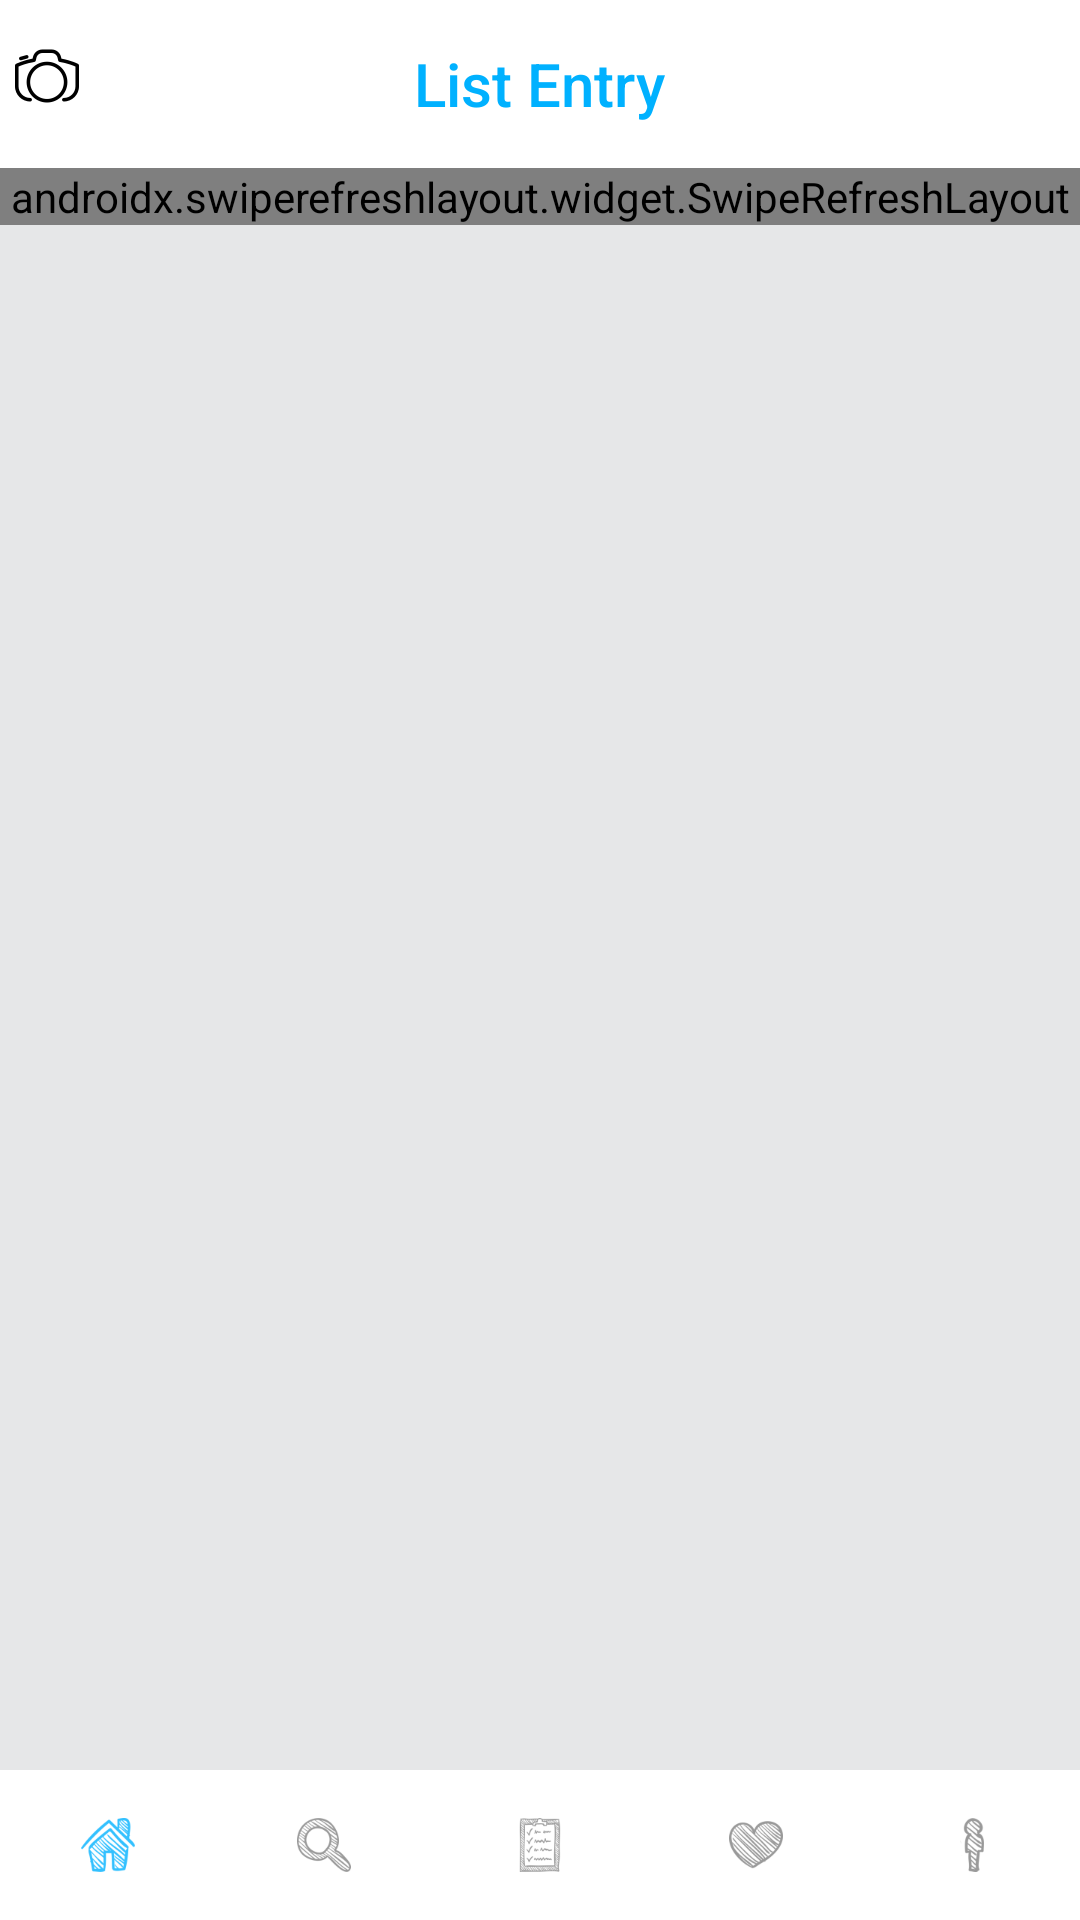

Android layout source for this screen:
<!-- AndroidManifest.xml: application theme AppTheme -->
<!-- res/layout/activity_fragment.xml -->
<FrameLayout xmlns:android="http://schemas.android.com/apk/res/android"
    xmlns:app="http://schemas.android.com/apk/res-auto"
    android:layout_width="match_parent"
    android:layout_height="match_parent"
    android:background="@color/lighter_gray"
    android:orientation="vertical"
    android:id="@+id/content">

    <RelativeLayout
        android:layout_width="match_parent"
        android:layout_height="match_parent">

        <androidx.appcompat.widget.Toolbar
            android:id="@+id/toolbar"
            android:layout_width="match_parent"
            android:layout_height="?attr/actionBarSize"
            android:contentInsetStart="0dp"
            android:contentInsetLeft="0dp"
            app:contentInsetLeft="0dp"
            app:contentInsetStart="0dp"
            android:background="@color/white"
            app:titleTextColor="@color/colorNav">

            <include
                android:id="@+id/toolbar_activity"
                android:layout_width="wrap_content"
                android:layout_height="wrap_content"
                layout="@layout/toolbar_home_fragment"/>
        </androidx.appcompat.widget.Toolbar>

        <RelativeLayout
            android:layout_below="@+id/toolbar"
            android:layout_width="match_parent"
            android:layout_height="match_parent"
            android:descendantFocusability="blocksDescendants"
            android:focusableInTouchMode="false"
            android:focusable="false"
            android:layout_above="@+id/bottombar_activity">

            <androidx.swiperefreshlayout.widget.SwipeRefreshLayout
                android:id="@+id/swipeContainer"
                android:layout_width="match_parent"
                android:layout_height="wrap_content">
                <androidx.core.widget.NestedScrollView
                    android:layout_width="match_parent"
                    android:layout_height="wrap_content">
                    <LinearLayout
                        android:layout_width="match_parent"
                        android:layout_height="wrap_content"
                        android:orientation="vertical">

                        <TextView
                            android:layout_width="match_parent"
                            android:layout_height="wrap_content"
                            android:text="Activity"/>

                    </LinearLayout>
                </androidx.core.widget.NestedScrollView>
            </androidx.swiperefreshlayout.widget.SwipeRefreshLayout>
        </RelativeLayout>

        
        <include
            android:id="@+id/bottombar_activity"
            layout="@layout/layout_bottombar_navigation_view"
            android:layout_width="match_parent"
            android:layout_height="50dp"
            android:layout_alignParentBottom="true"/>
    </RelativeLayout>

</FrameLayout>
<!-- res/layout/toolbar_home_fragment.xml (included above) -->
<?xml version="1.0" encoding="utf-8"?>
<RelativeLayout android:layout_width="wrap_content"
    android:layout_height="wrap_content"
    xmlns:android="http://schemas.android.com/apk/res/android"
    android:orientation="horizontal">

    <TextView
        android:id="@+id/toolbar_title"
        style="@style/TextAppearance.AppCompat.Widget.ActionBar.Title"
        android:layout_width="wrap_content"
        android:layout_height="wrap_content"
        android:padding="5dp"
        android:layout_marginTop="8.5dp"
        android:layout_gravity="center"
        android:text="List Entry"
        android:textColor="@color/colorNav"
        android:layout_centerInParent="true" />

    <RelativeLayout
        android:layout_marginTop="4.5dp"
        android:layout_width="match_parent"
        android:layout_height="wrap_content">
        <ImageView
            android:id="@+id/left_toolbar"
            style="@style/TextAppearance.AppCompat.Widget.ActionBar.Title"
            android:layout_width="wrap_content"
            android:layout_height="wrap_content"
            android:layout_margin="5dp"
            android:visibility="visible"
            android:src="@drawable/camera"/>
    </RelativeLayout>

    
</RelativeLayout>
<!-- res/layout/layout_bottombar_navigation_view.xml (included above) -->
<RelativeLayout
    xmlns:android="http://schemas.android.com/apk/res/android"
    xmlns:app="http://schemas.android.com/apk/res-auto"
    android:layout_width="match_parent"
    android:layout_height="50dp"
    android:layout_alignParentBottom="true">

    <com.google.android.material.bottomnavigation.BottomNavigationView
        android:id="@+id/navigationView"
        android:layout_width="match_parent"
        android:layout_height="wrap_content"
        android:layout_marginEnd="0dp"
        android:layout_marginStart="0dp"
        android:background="?android:attr/windowBackground"
        android:layout_alignParentBottom="true"
        app:layout_constraintBottom_toBottomOf="parent"
        app:layout_constraintLeft_toLeftOf="parent"
        app:layout_constraintRight_toRightOf="parent"
        app:itemBackground="@color/white"
        app:itemIconTint="@color/selector_nav"
        app:itemTextColor="@color/black"
        app:labelVisibilityMode="unlabeled"
        app:menu="@menu/navigation"/>

</RelativeLayout>
<!-- resources referenced by this layout -->
<resources>
  <color name="black">#ff000000</color>
  <color name="colorNav">#00b1ff</color>
  <color name="lighter_gray">#E6E7E8</color>
  <color name="white">#FFFFFF</color>
  <!-- drawable camera: png bitmap (drawable-xxhdpi, 1696 bytes) -->
  <!-- drawable user: png bitmap (drawable-xxhdpi, 2267 bytes) -->
  <style name="AppTheme" parent="Theme.AppCompat.Light.DarkActionBar">
          
          <item name="colorPrimary">@color/colorPrimary</item>
          <item name="colorPrimaryDark">@color/colorPrimaryDark</item>
          <item name="colorAccent">@color/colorAccent</item>
      </style>
  <color name="colorPrimary">#3F51B5</color>
  <color name="colorPrimaryDark">#303F9F</color>
  <color name="colorAccent">#FF4081</color>
</resources>
